The GitHub repository dhawsespandan/pbl-paper contains a labelled image folder "router_dataset" with 3 categories: flower, fruit, leaf. Examples follow, each with its label.

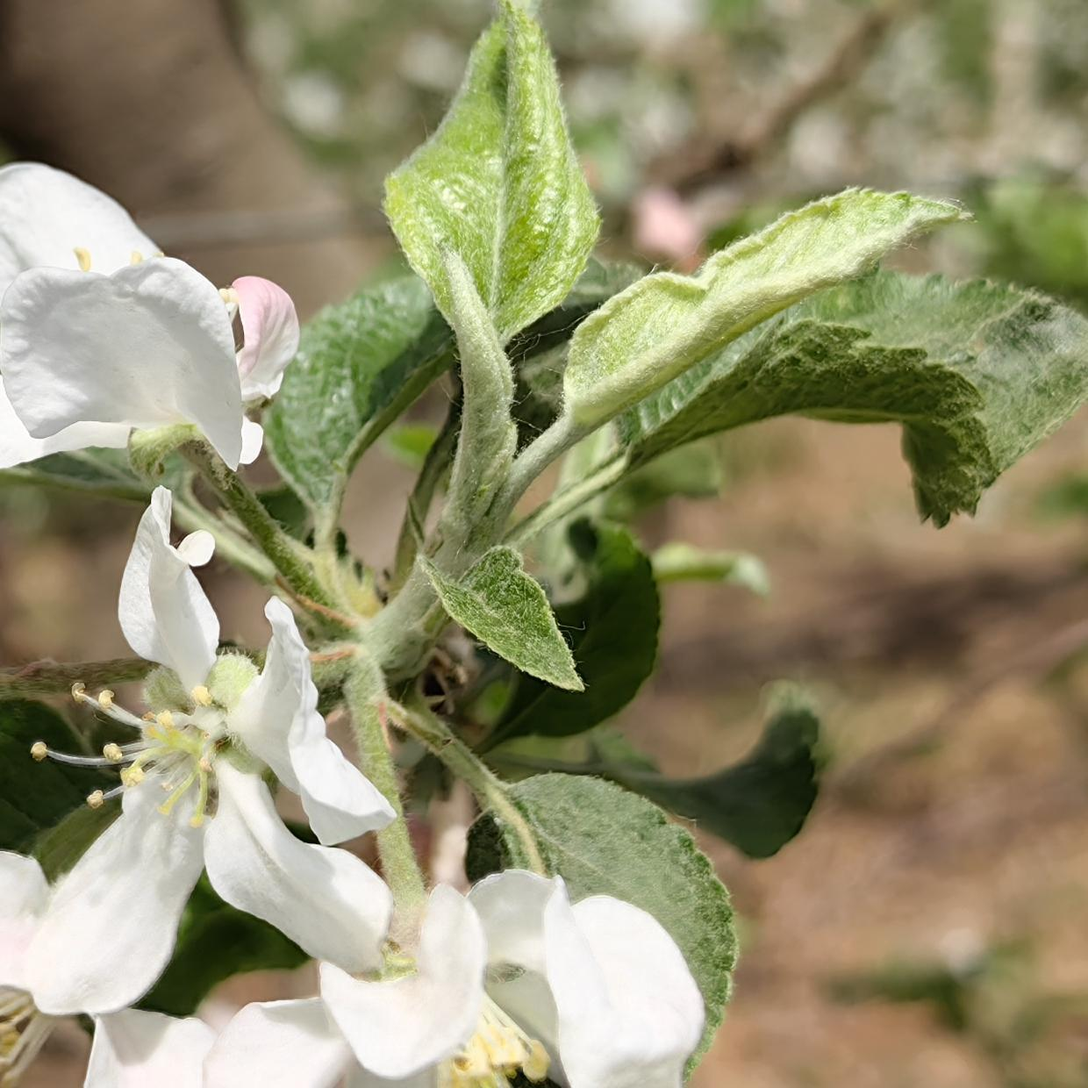
Label: flower

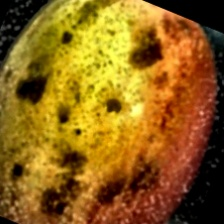
Label: fruit

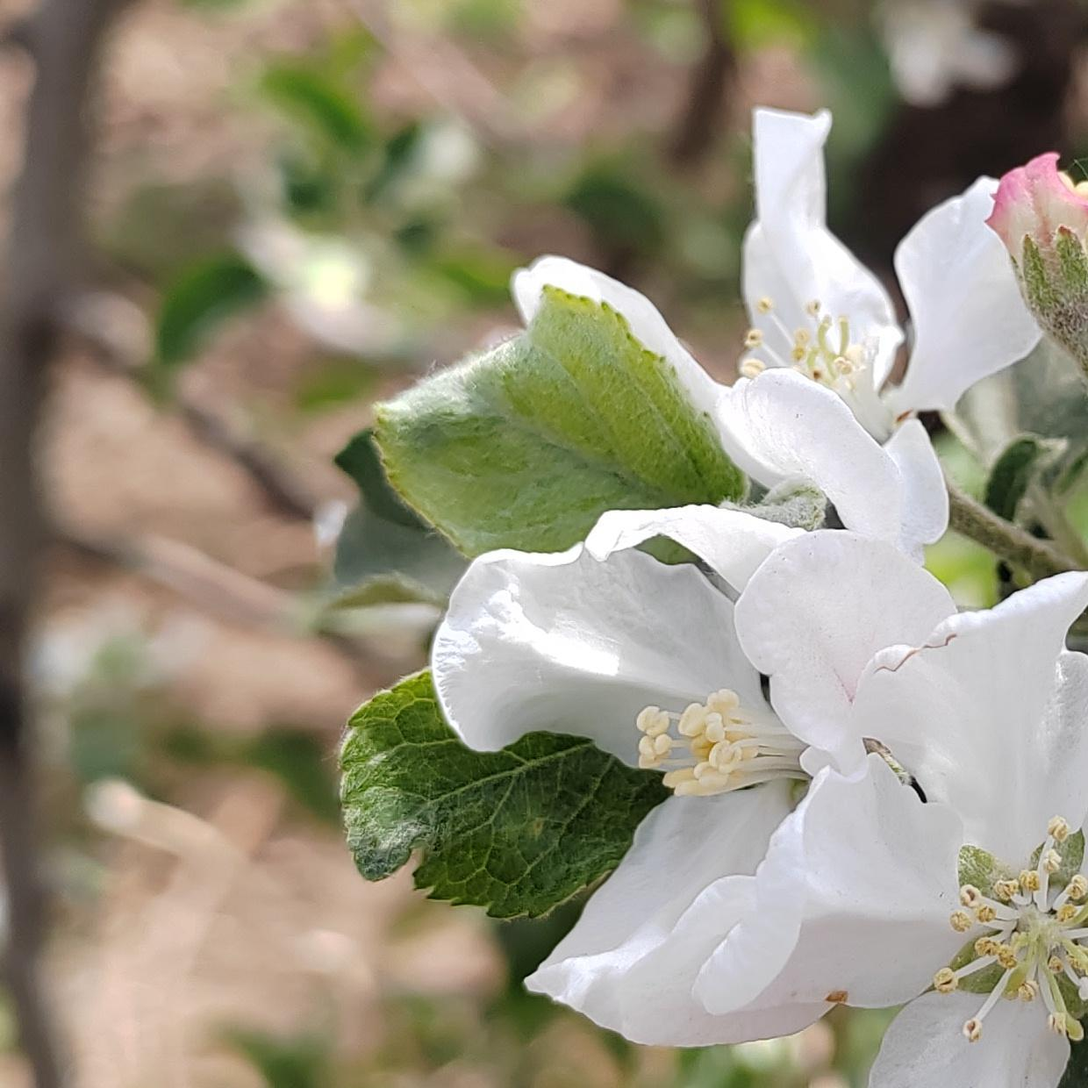
Label: flower

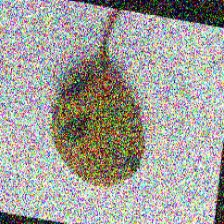
Label: leaf

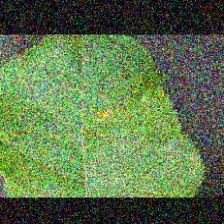
Label: leaf

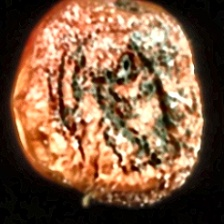
Label: fruit
